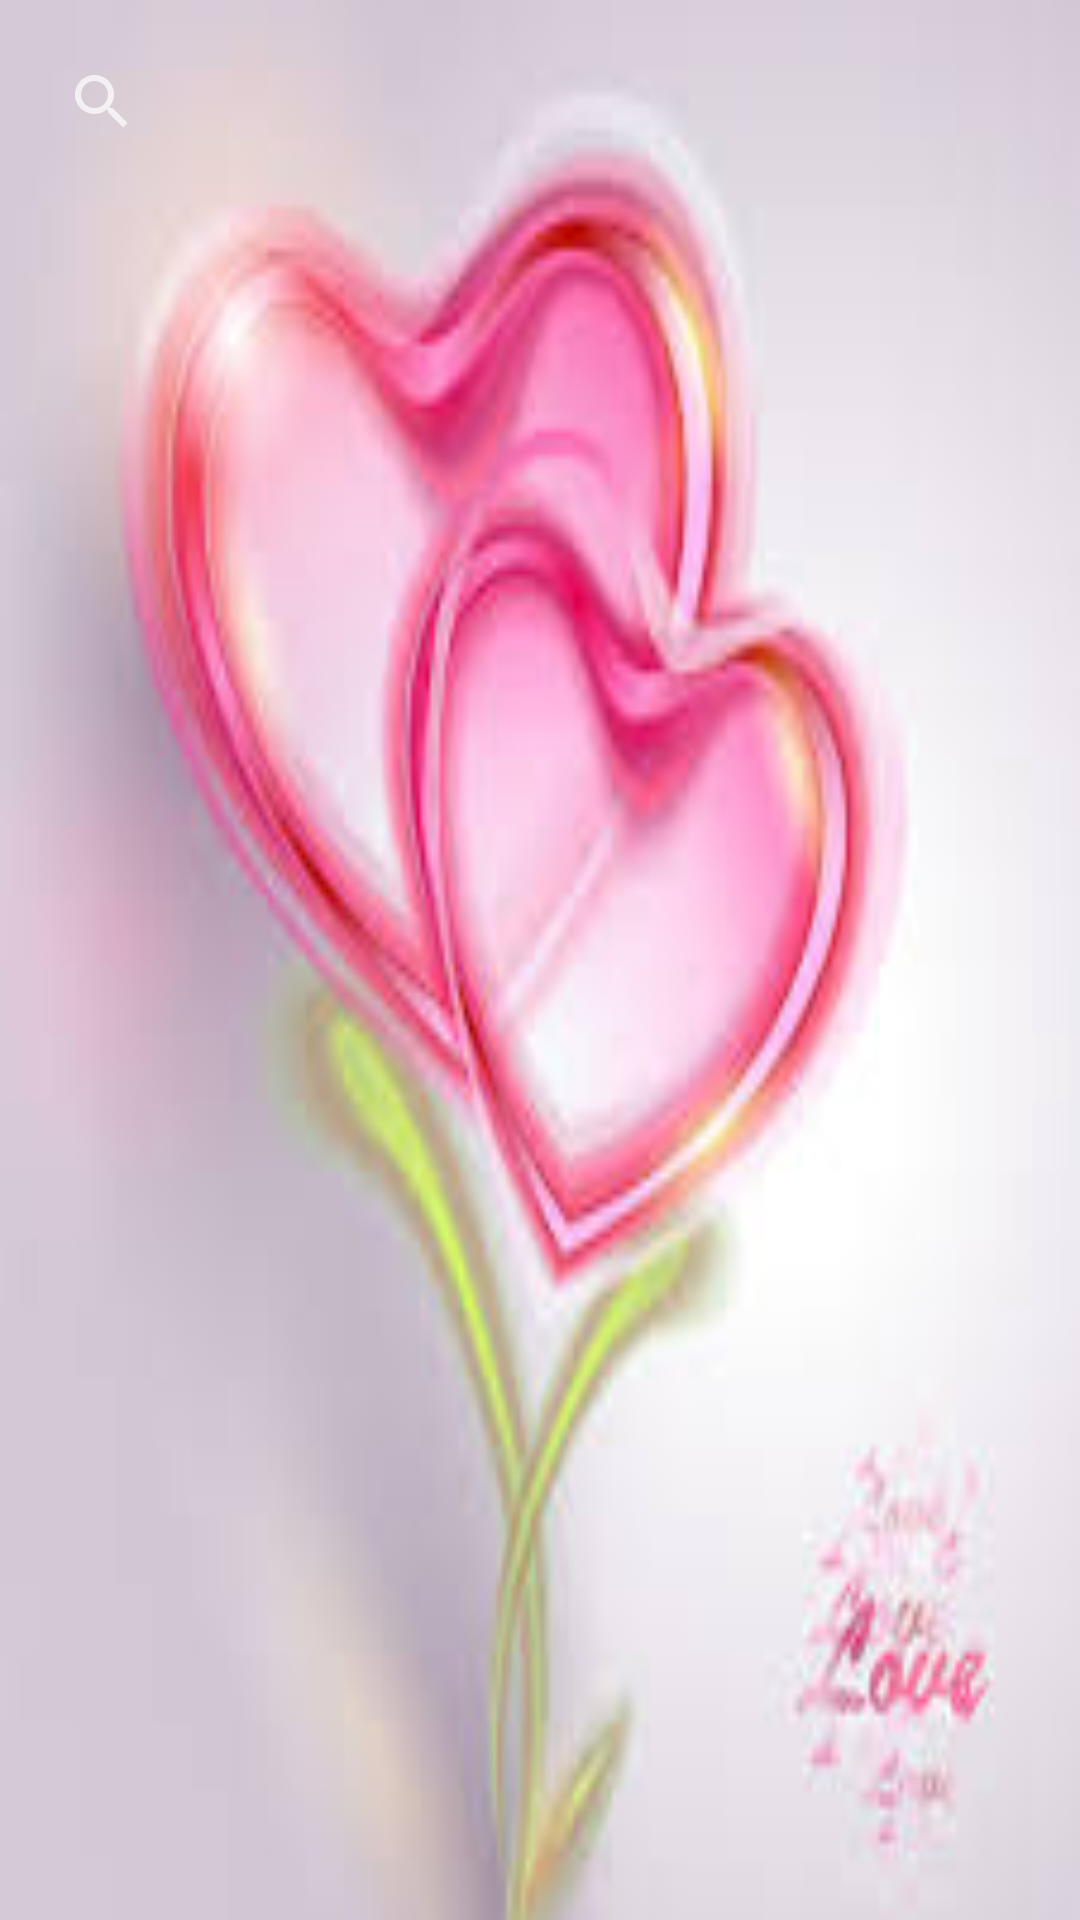

Reconstruct the res/layout file that produces this screen, plus the resources it refers to.
<!-- AndroidManifest.xml: activity theme Theme.AppCompat.NoActionBar -->
<!-- res/layout/activity_data_view.xml -->
<?xml version="1.0" encoding="utf-8"?>
<LinearLayout xmlns:android="http://schemas.android.com/apk/res/android"
    xmlns:app="http://schemas.android.com/apk/res-auto"
    xmlns:tools="http://schemas.android.com/tools"
    android:id="@+id/activity_main"
    android:layout_width="match_parent"
    android:layout_height="match_parent"
    android:background="@drawable/bg"
    android:orientation="vertical"
    tools:context="lalit.loveshayari.activity.DataViewActivity">

    <LinearLayout
        android:id="@+id/linearlayout"
        android:layout_width="match_parent"
        android:layout_height="wrap_content"
        android:orientation="vertical">

        <android.support.v7.widget.SearchView
            android:id="@+id/search_bar"
            android:layout_width="match_parent"
            android:layout_height="wrap_content"
            android:layout_margin="10dp"
            app:queryBackground="@color/colorPrimary"
            app:queryHint="Search here">

        </android.support.v7.widget.SearchView>

        <android.support.v7.widget.RecyclerView
            android:id="@+id/list"
            android:layout_width="match_parent"
            android:layout_height="wrap_content"
            android:layout_margin="5dp"
            android:scrollbars="none" />
    </LinearLayout>

    <LinearLayout
        android:id="@+id/nodatalayout"
        android:layout_width="match_parent"
        android:layout_height="wrap_content"
        android:orientation="vertical"
        android:visibility="gone">

        <ImageView
            android:id="@+id/nodataIcon"
            android:layout_width="200dp"
            android:layout_height="200dp"
            android:layout_marginTop="10dp"
            android:src="@mipmap/launchicon" />

        <TextView
            android:id="@+id/nodata"
            android:layout_width="wrap_content"
            android:layout_height="wrap_content"
            android:layout_marginTop="15dp"
            android:textColor="@color/black"
            android:textSize="20dp" />
    </LinearLayout>
</LinearLayout>
<!-- resources referenced by this layout -->
<resources>
  <color name="black">#080808</color>
  <color name="colorPrimary">#d661b7</color>
  <!-- drawable bg: jpg bitmap (drawable, 7055 bytes) -->
  <!-- mipmap launchicon: jpg bitmap (mipmap-hdpi, 84017 bytes) -->
</resources>
